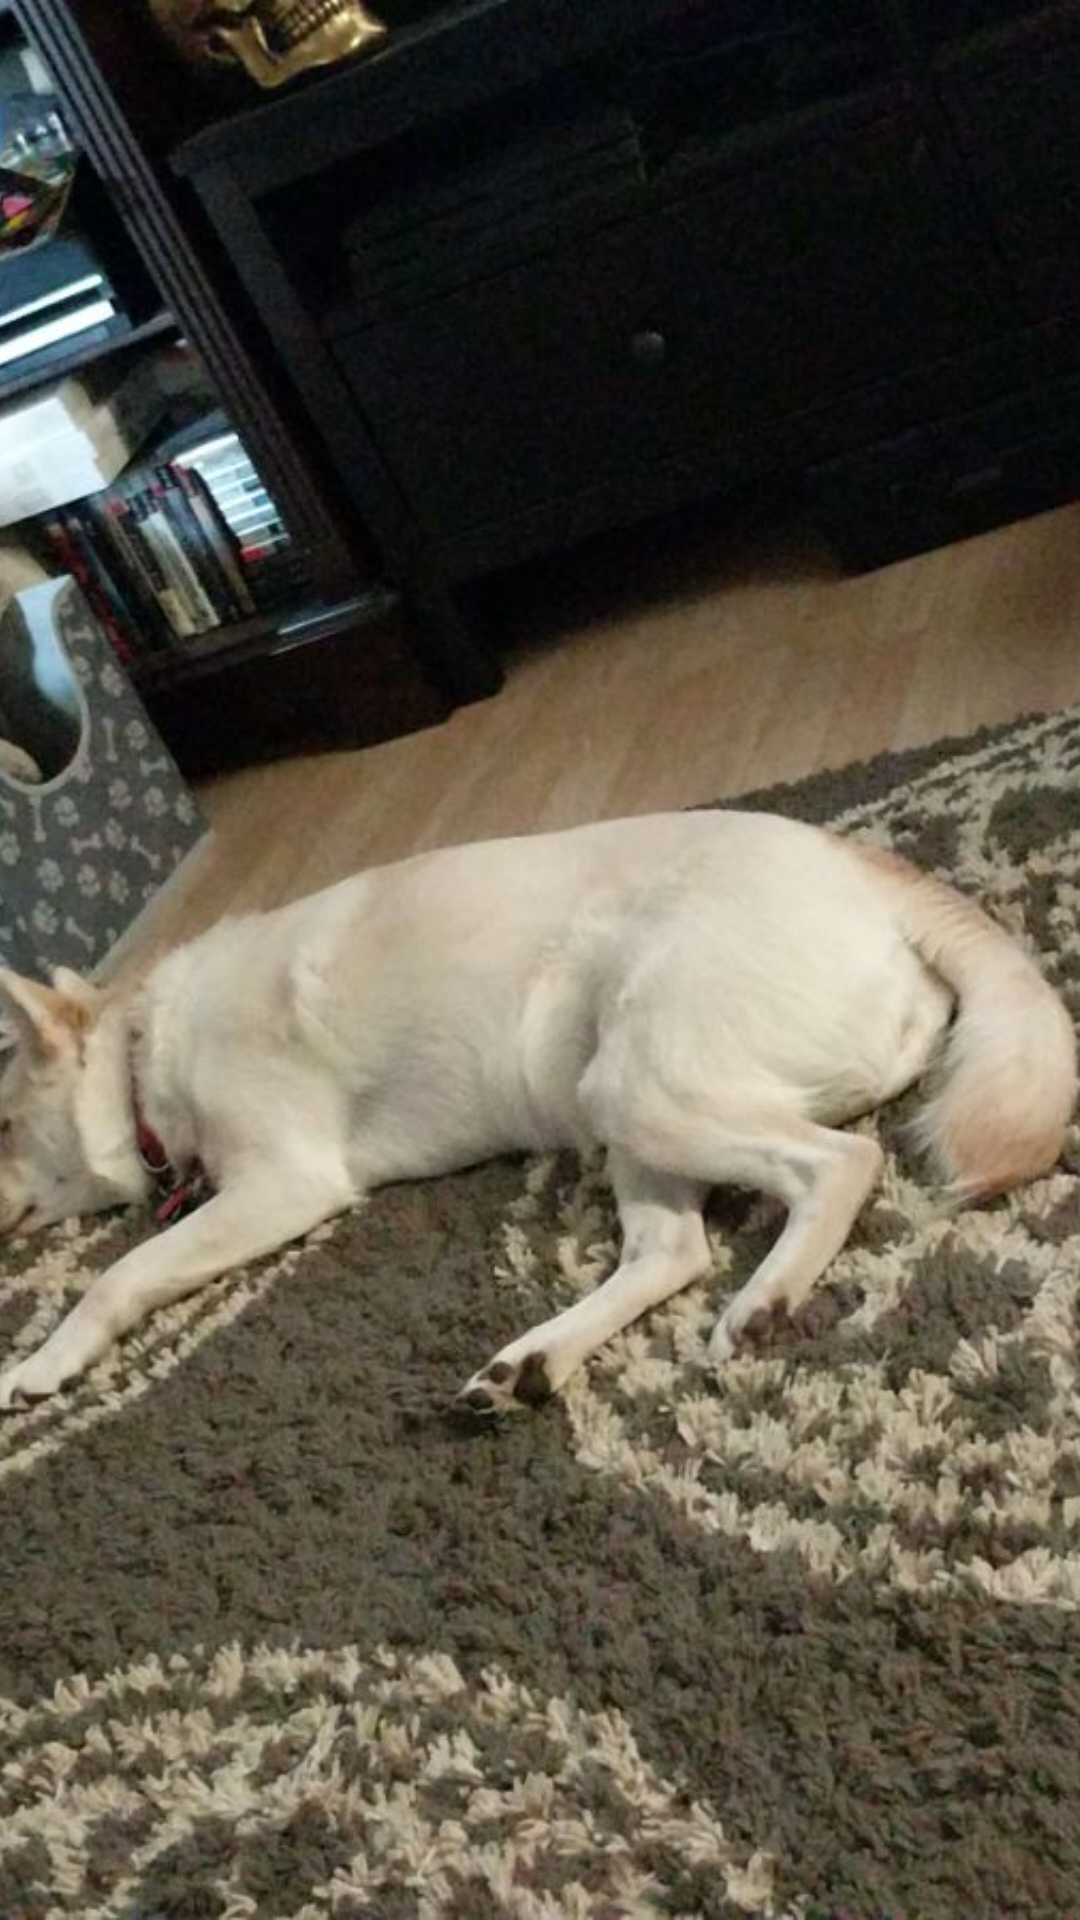

Produce the Android XML layout that renders to this screen, including the resource entries it uses.
<!-- AndroidManifest.xml: application theme AppTheme -->
<!-- res/layout/fragment_dog_photo_display.xml -->
<?xml version="1.0" encoding="utf-8"?>
<FrameLayout xmlns:android="http://schemas.android.com/apk/res/android"
    xmlns:app="http://schemas.android.com/apk/res-auto"
    xmlns:tools="http://schemas.android.com/tools"
    android:layout_width="match_parent"
    android:layout_height="match_parent"
    tools:context=".DogPhotoDisplay">

    

    <ImageView
        android:id="@+id/dog_photo_display"
        android:layout_width="match_parent"
        android:layout_height="match_parent"
        android:scaleType="centerCrop"
        android:src="@drawable/dog_in_bed" />
</FrameLayout>
<!-- resources referenced by this layout -->
<resources>
  <!-- drawable dog_in_bed: jpg bitmap (drawable, 254348 bytes) -->
  <style name="AppTheme" parent="Theme.AppCompat.DayNight.DarkActionBar">
          
          <item name="colorPrimary">@color/colorPrimary</item>
          <item name="colorPrimaryDark">@color/colorPrimaryDark</item>
          <item name="colorAccent">@color/colorAccent</item>
  
  
      </style>
  <!-- not gathered from this repository: default colours our renderer supplied (Android Studio template values) -->
  <color name="colorPrimary">#FF6200EE</color>
  <color name="colorPrimaryDark">#FF3700B3</color>
  <color name="colorAccent">#FF03DAC5</color>
</resources>
